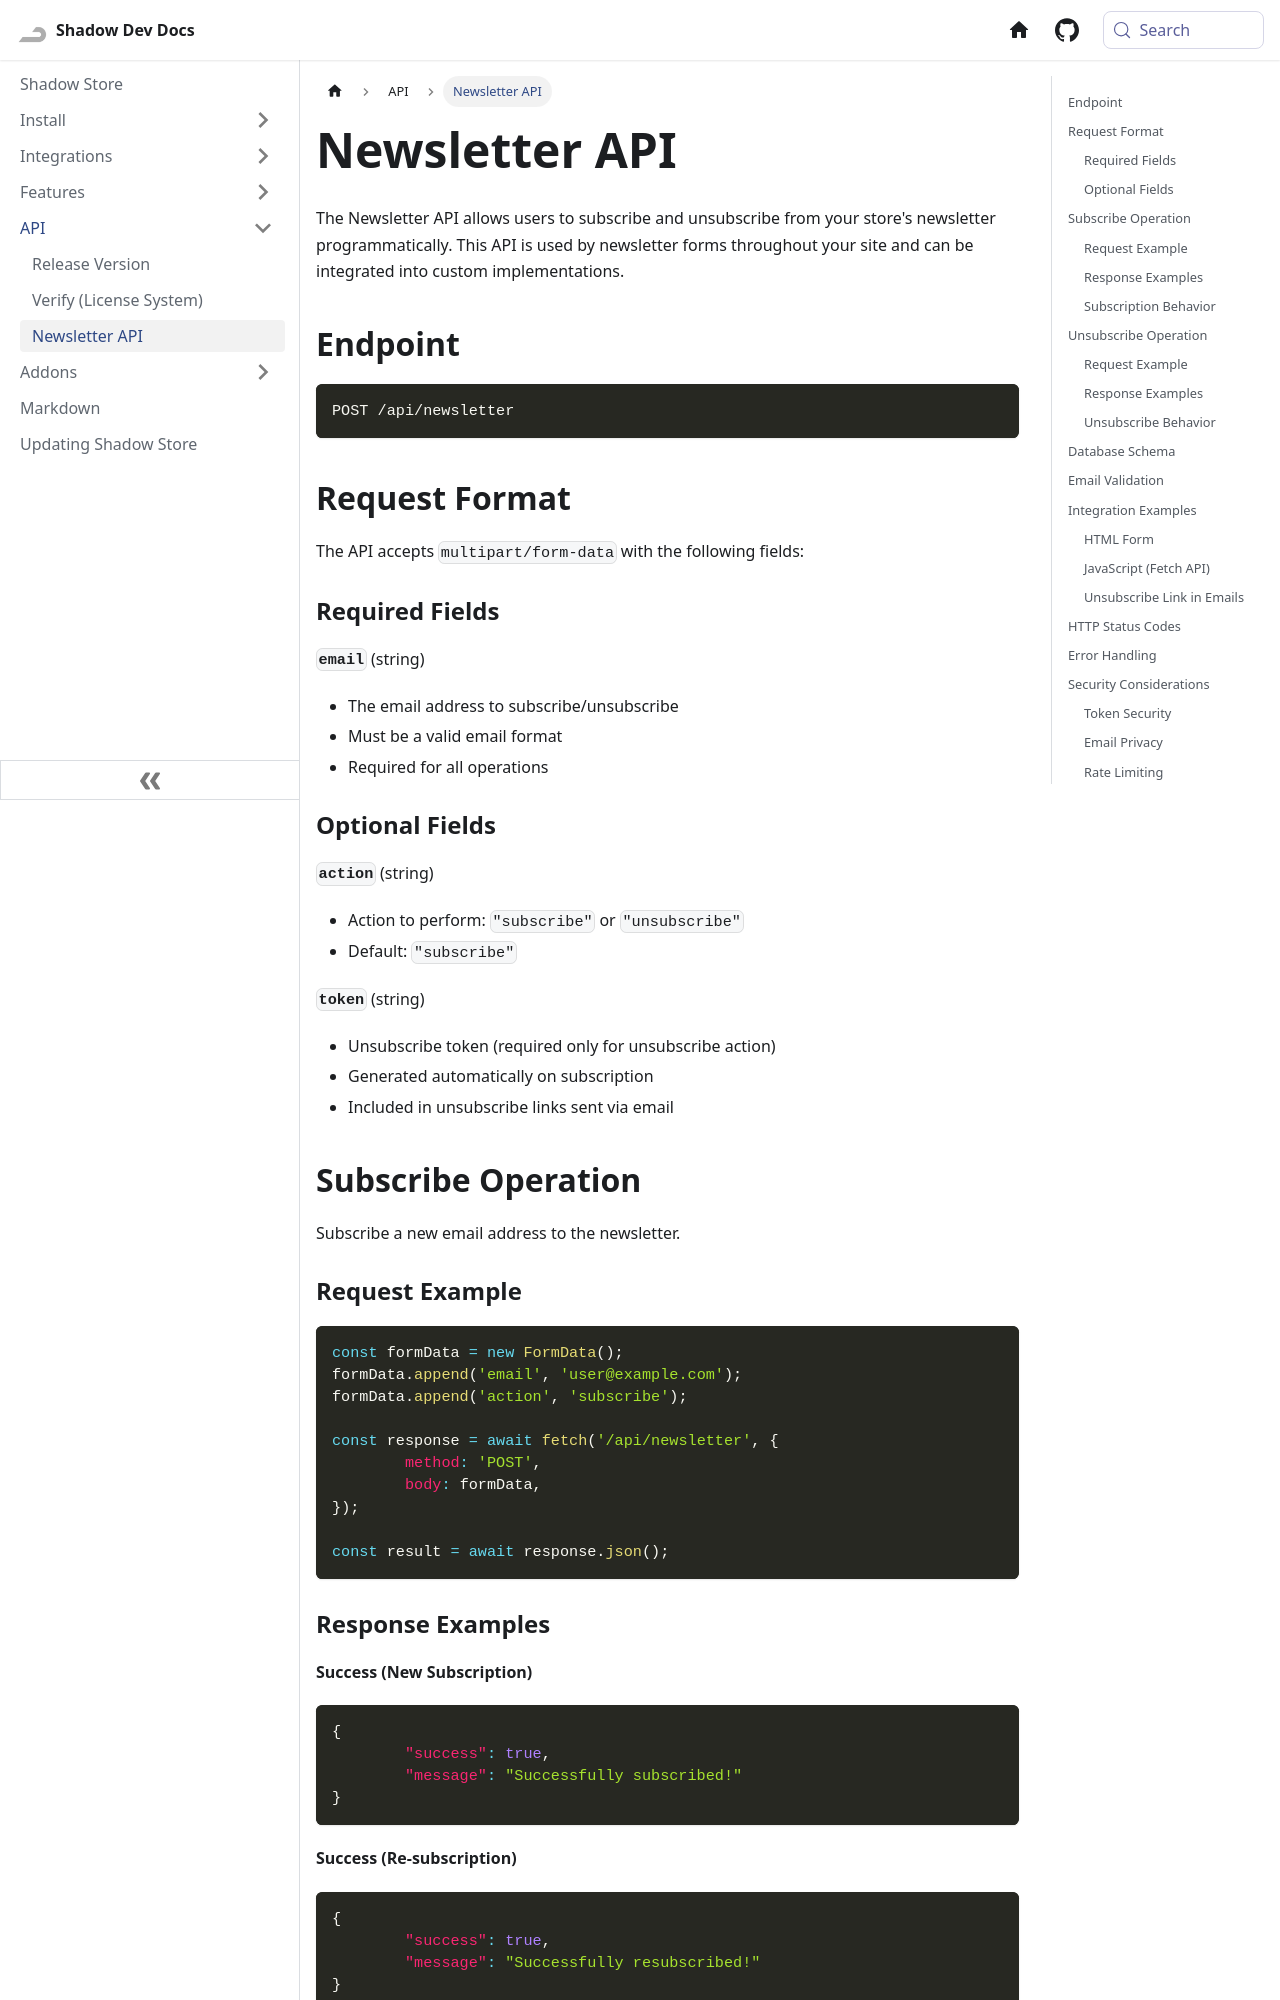

repository: Shadow-Develops/docusaurus · page: shadowStore/api/newsletter.html · generator: docusaurus

---
sidebar_position: 3
---

# Newsletter API

The Newsletter API allows users to subscribe and unsubscribe from your store's newsletter programmatically. This API is used by newsletter forms throughout your site and can be integrated into custom implementations.

## Endpoint

```
POST /api/newsletter
```

## Request Format

The API accepts `multipart/form-data` with the following fields:

### Required Fields

**`email`** (string)

- The email address to subscribe/unsubscribe
- Must be a valid email format
- Required for all operations

### Optional Fields

**`action`** (string)

- Action to perform: `"subscribe"` or `"unsubscribe"`
- Default: `"subscribe"`

**`token`** (string)

- Unsubscribe token (required only for unsubscribe action)
- Generated automatically on subscription
- Included in unsubscribe links sent via email

## Subscribe Operation

Subscribe a new email address to the newsletter.

### Request Example

```javascript
const formData = new FormData();
formData.append('email', 'user@example.com');
formData.append('action', 'subscribe');

const response = await fetch('/api/newsletter', {
	method: 'POST',
	body: formData,
});

const result = await response.json();
```

### Response Examples

**Success (New Subscription)**

```json
{
	"success": true,
	"message": "Successfully subscribed!"
}
```

**Success (Re-subscription)**

```json
{
	"success": true,
	"message": "Successfully resubscribed!"
}
```

**Error (Already Subscribed)**

```json
{
	"success": false,
	"message": "Email already subscribed"
}
```

**Error (Invalid Email)**

```json
{
	"success": false,
	"message": "Invalid email format"
}
```
